Dataset: prepared_data (GitHub, vk-web06/Project). Classes: HDPE plastic, PET plastic.

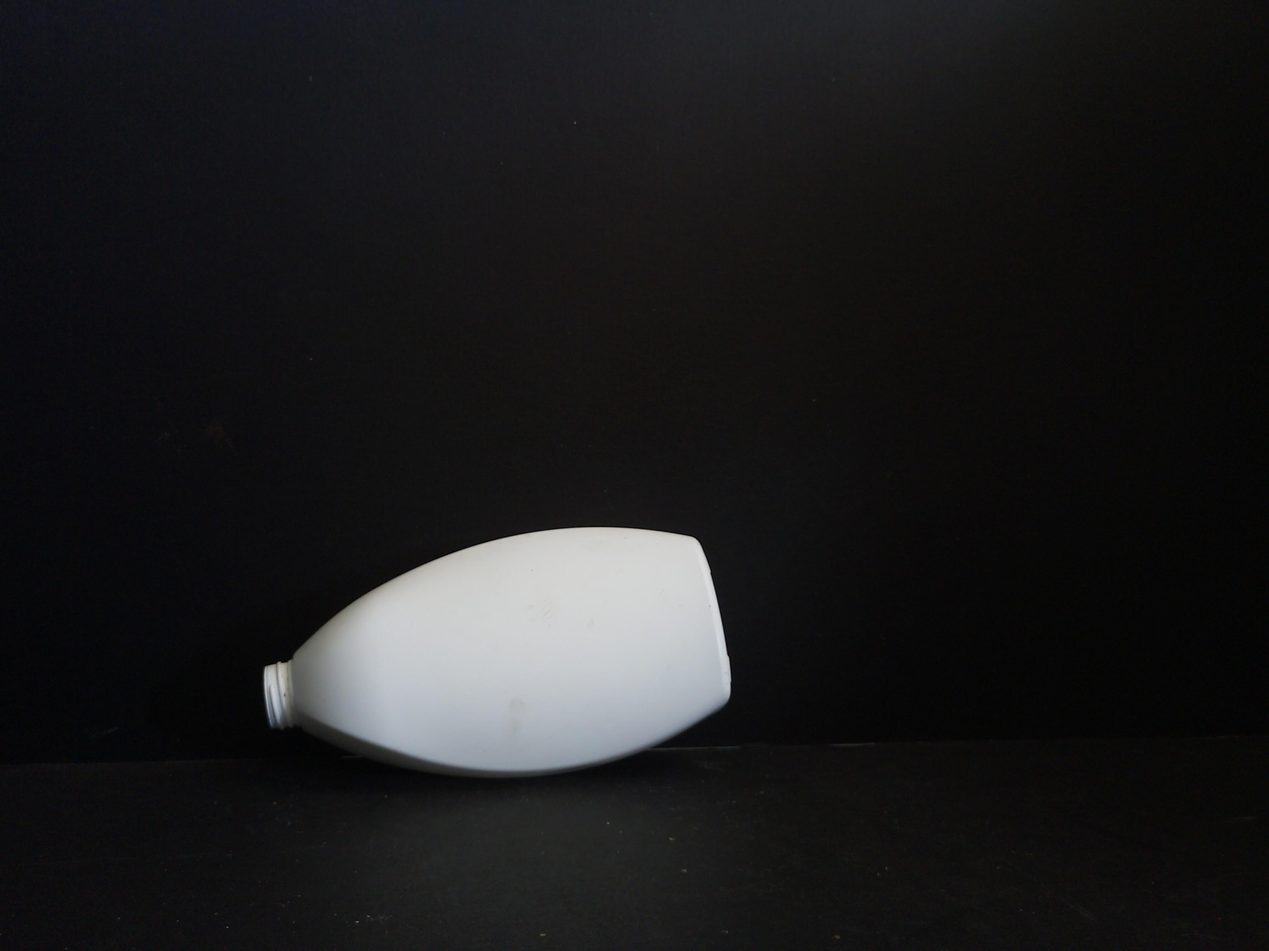
Label: HDPE plastic

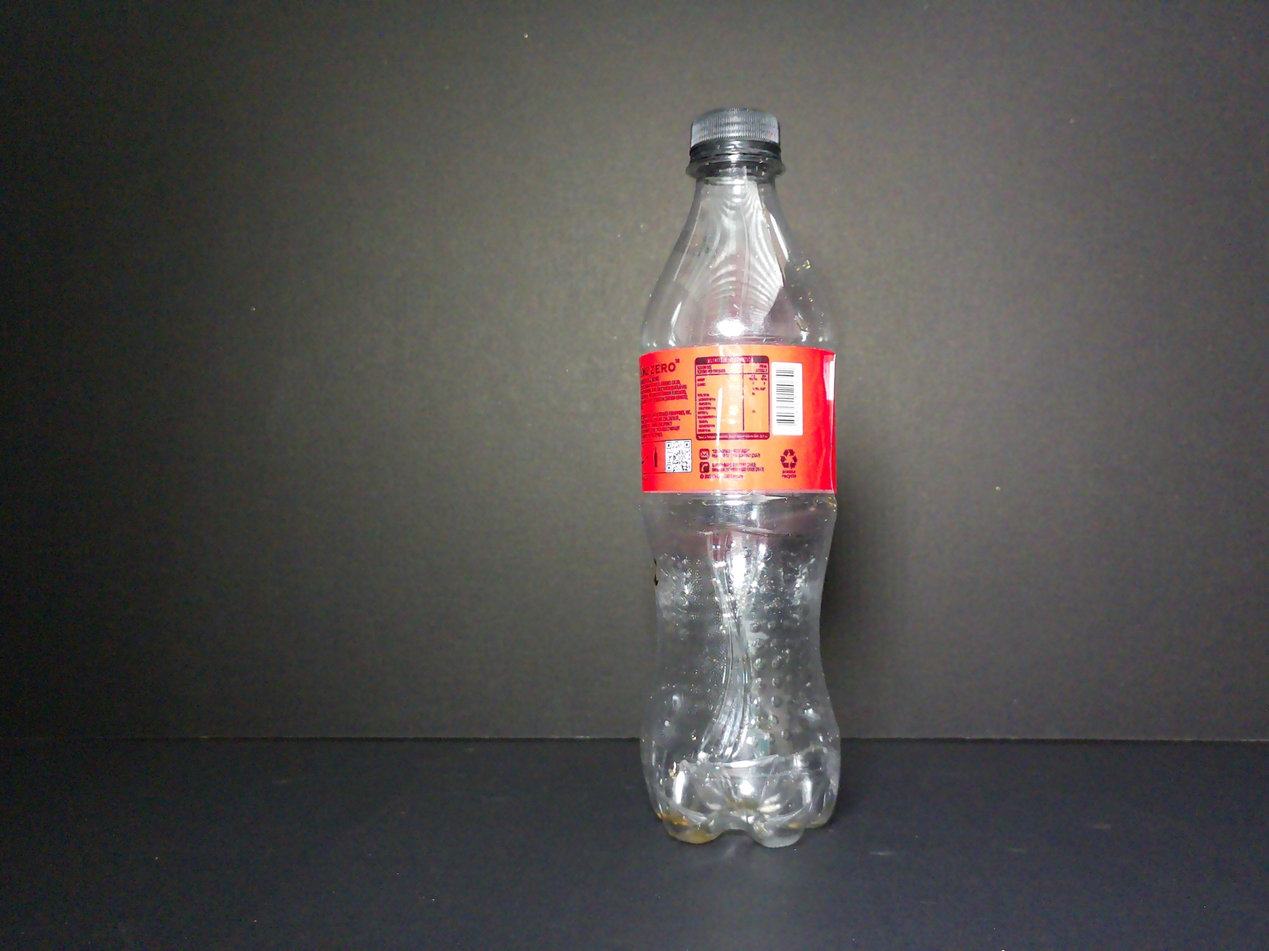
Label: PET plastic

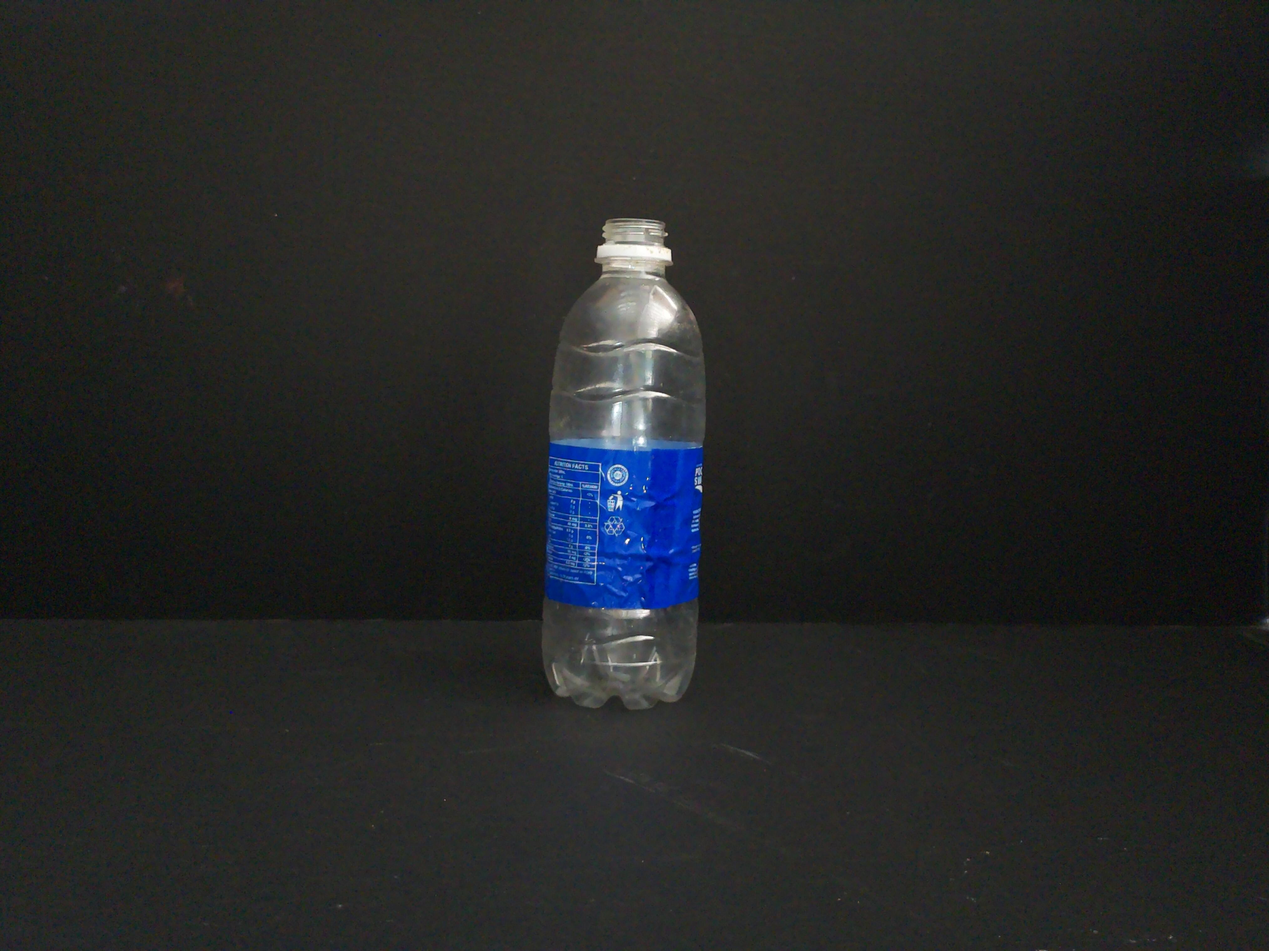
Label: PET plastic

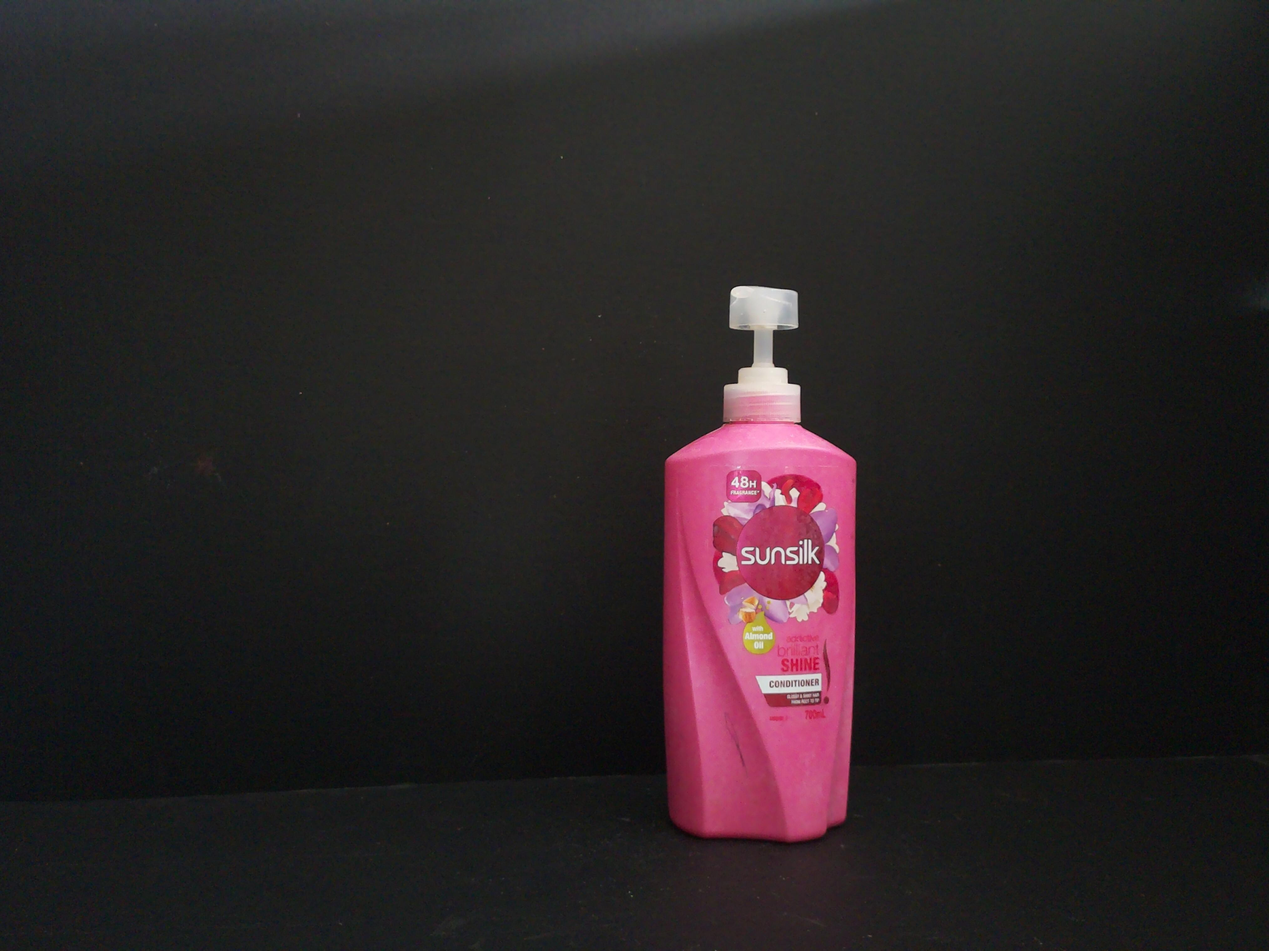
Label: HDPE plastic

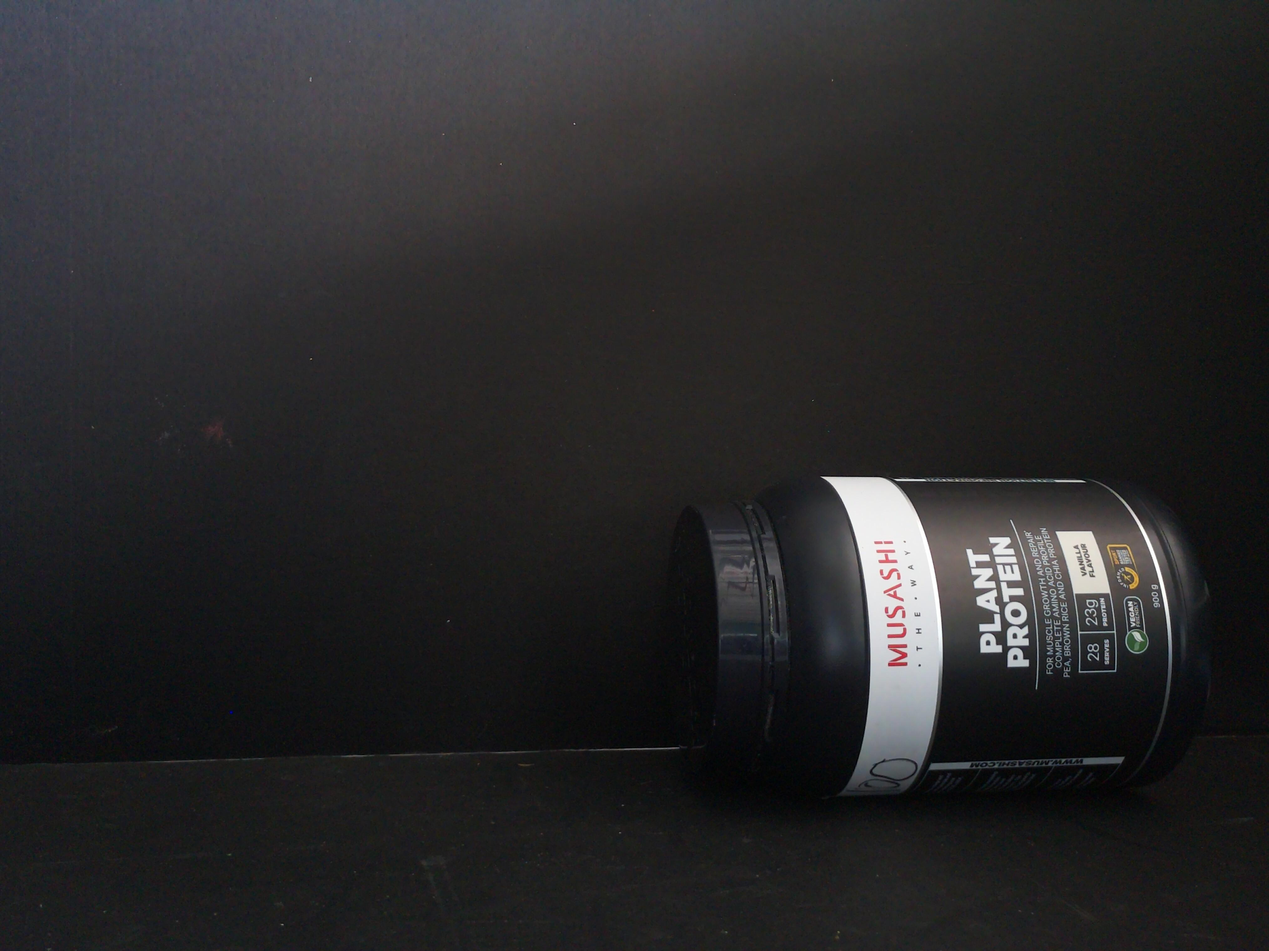
Label: HDPE plastic

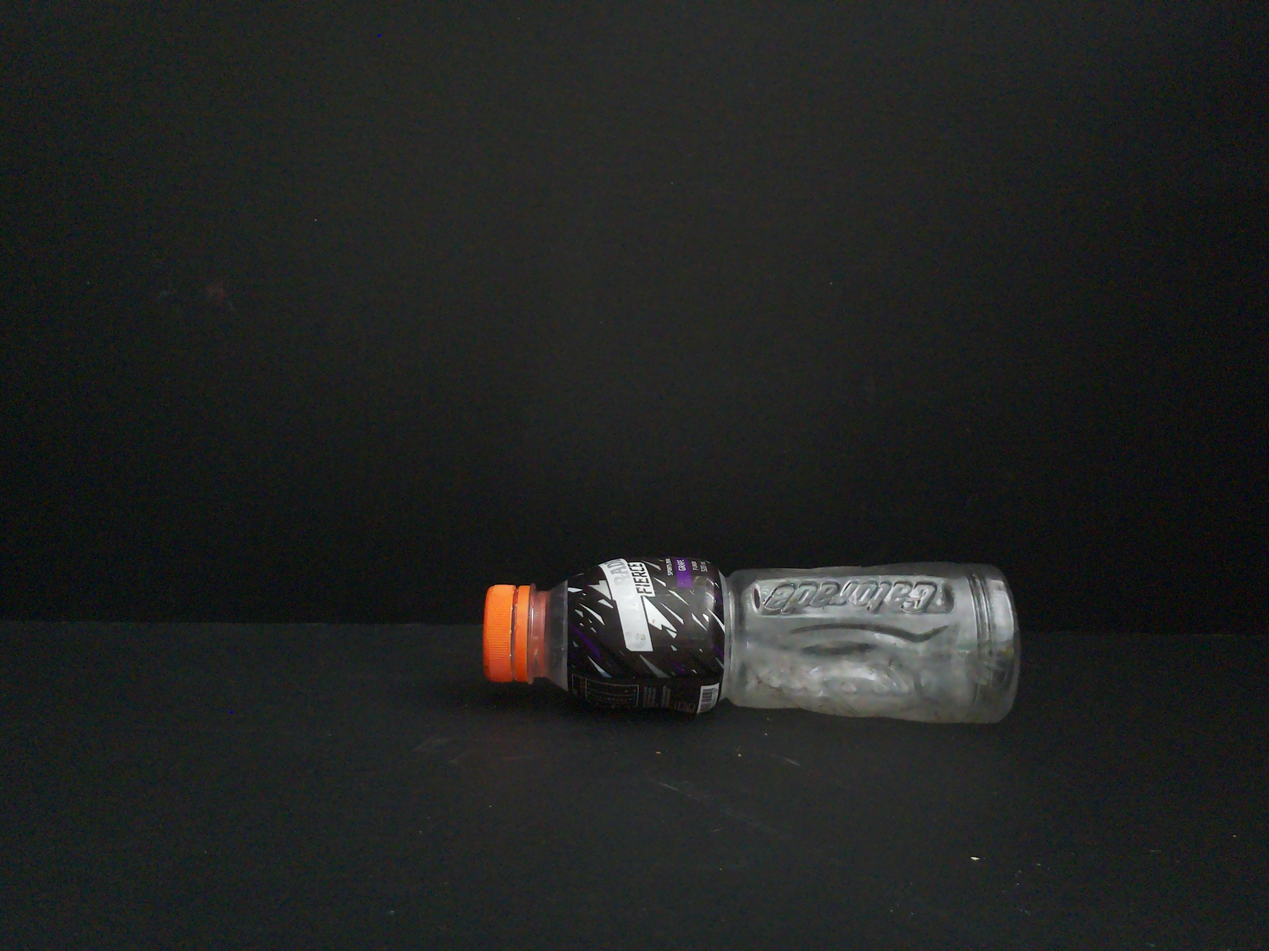
Label: PET plastic
